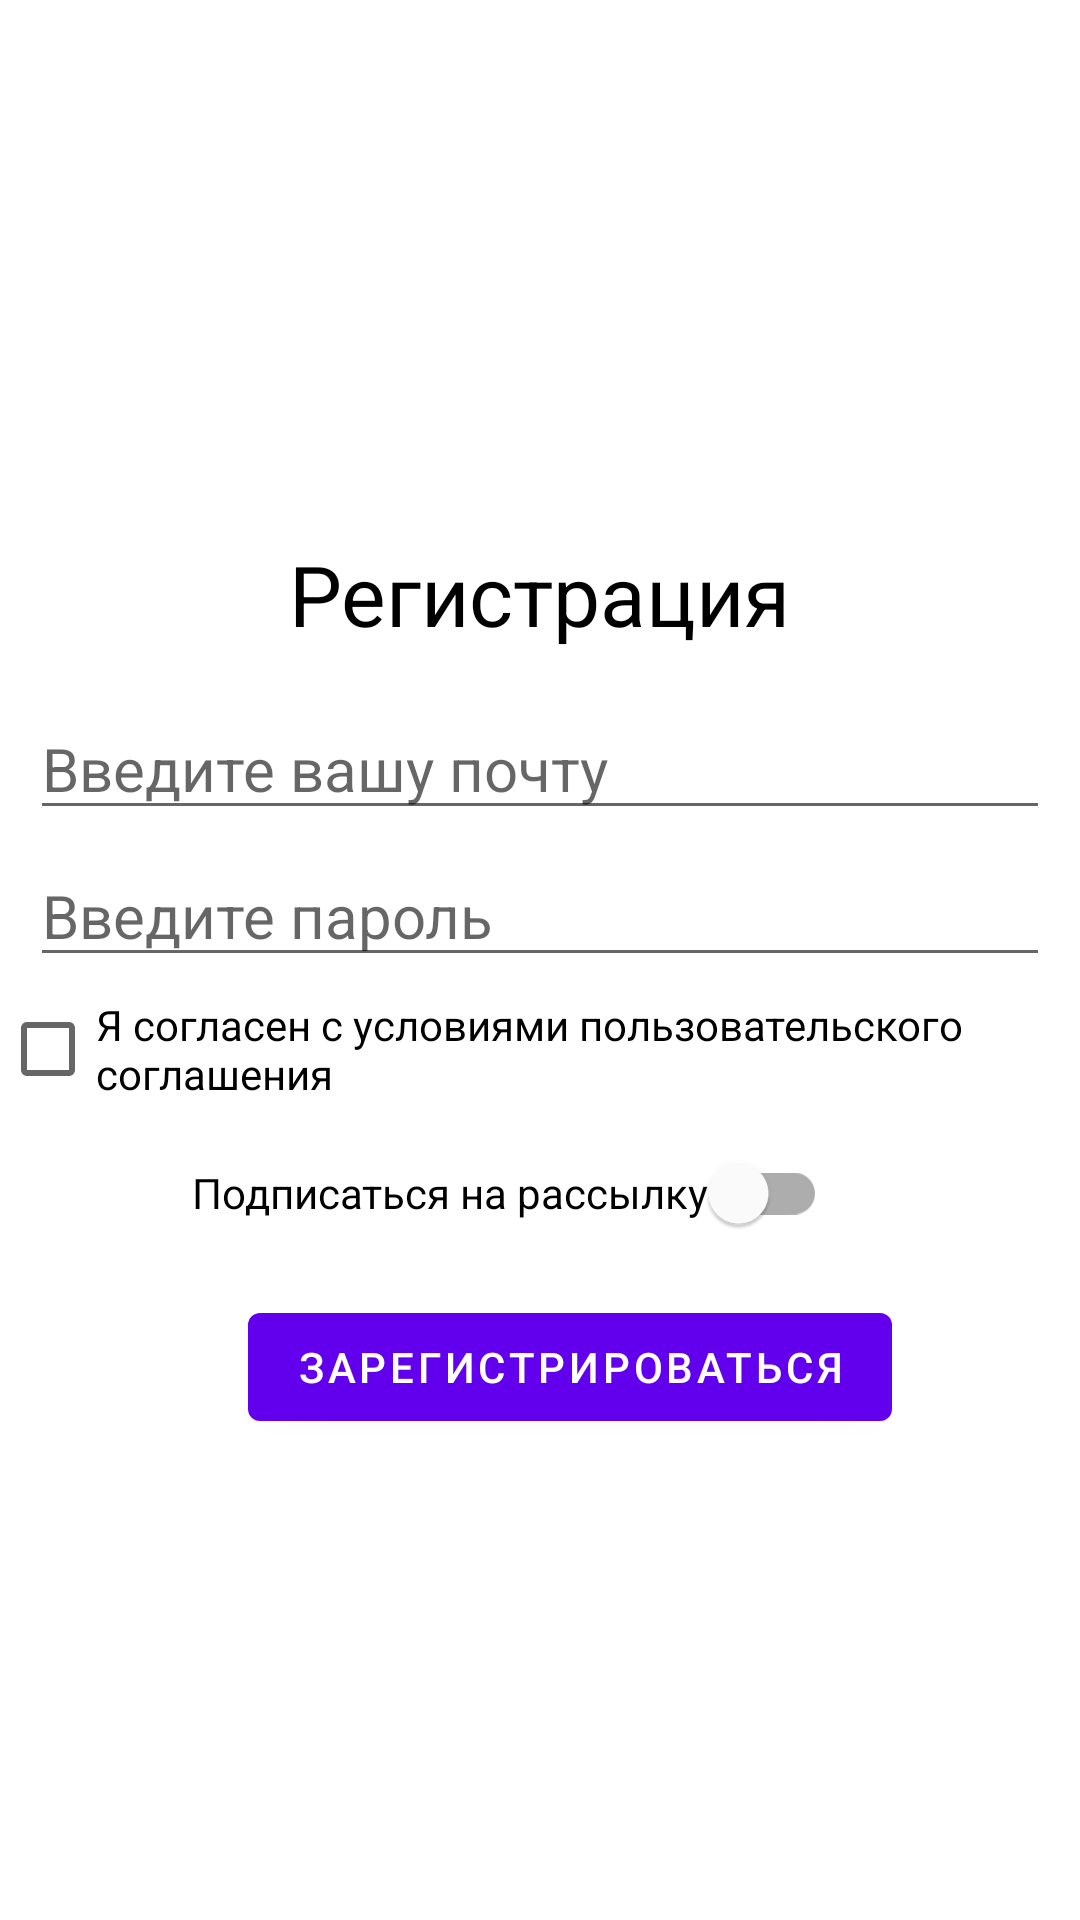

The Android layout XML behind this screen, and the referenced resources:
<!-- AndroidManifest.xml: application theme Theme.FirstHomework -->
<!-- res/layout/activity_main.xml -->
<?xml version="1.0" encoding="utf-8"?>
<LinearLayout xmlns:android="http://schemas.android.com/apk/res/android"
    xmlns:app="http://schemas.android.com/apk/res-auto"
    xmlns:tools="http://schemas.android.com/tools"
    android:layout_width="match_parent"
    android:layout_height="match_parent"
    android:orientation="vertical"
    tools:context=".MainActivity">

    <TextView
        android:layout_width="wrap_content"
        android:layout_height="wrap_content"
        android:layout_gravity="center"
        android:text="Регистрация"
        android:layout_marginStart="10dp"
        android:layout_marginEnd="10dp"
        android:layout_marginTop="180dp"
        android:textSize="28sp"
        android:textAlignment="center"
        android:fontFamily="casual"
        android:textColor="@color/black"
        app:layout_constraintBottom_toBottomOf="parent"
        app:layout_constraintLeft_toLeftOf="parent"
        app:layout_constraintRight_toRightOf="parent"
        app:layout_constraintTop_toTopOf="parent"
        tools:text="Регистрация"/>

    <EditText
        android:layout_width="match_parent"
        android:layout_height="wrap_content"
        android:layout_marginStart="10dp"
        android:layout_marginEnd="10dp"
        android:layout_marginTop="10dp"
        android:textSize="20sp"
        android:textAlignment="textStart"
        android:inputType="textEmailAddress"
        android:hint="Введите вашу почту"/>

    <EditText
        android:layout_width="match_parent"
        android:layout_height="wrap_content"
        android:layout_marginStart="10dp"
        android:layout_marginEnd="10dp"
        android:layout_marginTop="5dp"
        android:textSize="20sp"
        android:textAlignment="textStart"
        android:inputType="textPassword"
        android:hint="Введите пароль"
        />

    <CheckBox
        android:layout_width="wrap_content"
        android:layout_height="wrap_content"
        android:layout_gravity="center"
        android:text="Я согласен с условиями пользовательского соглашения"
        />

    <com.google.android.material.switchmaterial.SwitchMaterial
        android:layout_width="wrap_content"
        android:layout_height="wrap_content"
        android:layout_gravity="center"
        android:layout_marginEnd="10dp"
        android:text="Подписаться на рассылку"
        />

    <com.google.android.material.button.MaterialButton
        android:layout_width="wrap_content"
        android:layout_height="wrap_content"
        android:text="Зарегистрироваться"
        android:layout_marginTop="10dp"
        android:layout_marginStart="10dp"
        android:layout_gravity="center"/>

    <ToggleButton
        android:layout_width="wrap_content"
        android:layout_height="wrap_content"
        android:layout_marginTop="200dp"
        android:layout_gravity="center"
        android:text="Включить ночную тему"/>

</LinearLayout>
<!-- resources referenced by this layout -->
<resources>
  <style name="Theme.FirstHomework" parent="Theme.MaterialComponents.DayNight.NoActionBar">
          
          <item name="colorPrimary">@color/purple_500</item>
          <item name="colorPrimaryVariant">@color/purple_700</item>
          <item name="colorOnPrimary">@color/white</item>
          
          <item name="colorSecondary">@color/teal_200</item>
          <item name="colorSecondaryVariant">@color/teal_700</item>
          <item name="colorOnSecondary">@color/black</item>
          
          <item name="android:statusBarColor" tools:targetApi="l">?attr/colorPrimaryVariant</item>
          
      </style>
  <!-- not gathered from this repository: default colours our renderer supplied (Android Studio template values) -->
  <color name="purple_500">#FF6200EE</color>
  <color name="purple_700">#FF3700B3</color>
  <color name="teal_200">#FF03DAC5</color>
  <color name="teal_700">#FF018786</color>
  <color name="black">#FF000000</color>
  <color name="white">#FFFFFFFF</color>
</resources>
